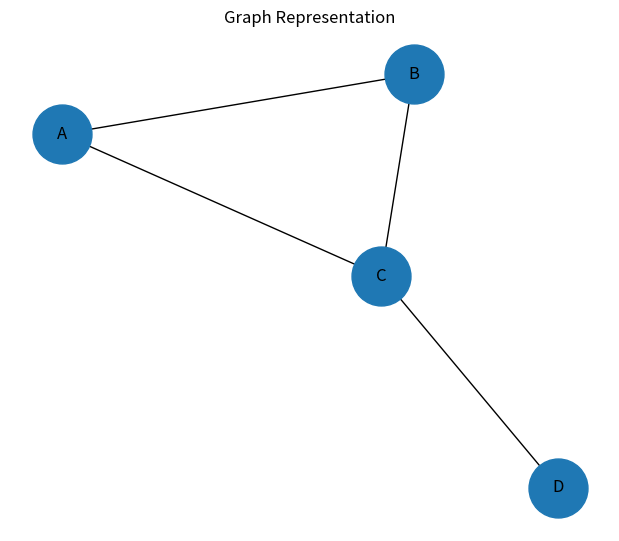

Source code (Python):
"""
LAB 07: Graph Representation using Adjacency List and Adjacency Matrix

Required libraries:
- networkx
- matplotlib

Install if needed:
    pip install networkx matplotlib

Theory:
A graph G=(V,E) contains vertices V and edges E.

Adjacency list:
For each vertex, store its neighbouring vertices.

Adjacency matrix:
A matrix M where M[i][j] = 1 if there is an edge between vertex i and j.

Aim:
1. Represent a graph with an adjacency list.
2. Build its adjacency matrix.
3. Draw the graph using NetworkX.

Conclusion:
Adjacency lists are memory-efficient for sparse graphs, while adjacency
matrices make edge checking very direct.
"""

import matplotlib
matplotlib.use("Agg")
import matplotlib.pyplot as plt
import networkx as nx


vertices = ["A", "B", "C", "D"]
edges = [
    ("A", "B"),
    ("A", "C"),
    ("B", "C"),
    ("C", "D")
]

# Adjacency list
adj_list = {v: [] for v in vertices}

for u, v in edges:
    adj_list[u].append(v)
    adj_list[v].append(u)

print("Adjacency List:")
for v in vertices:
    print(v, "->", adj_list[v])

# Adjacency matrix
matrix = []
for u in vertices:
    row = []
    for v in vertices:
        row.append(1 if v in adj_list[u] else 0)
    matrix.append(row)

print("\nAdjacency Matrix:")
print("   ", *vertices)
for v, row in zip(vertices, matrix):
    print(v, " ", *row)

# Draw graph
G = nx.Graph()
G.add_nodes_from(vertices)
G.add_edges_from(edges)

plt.figure(figsize=(6, 5))
pos = nx.spring_layout(G, seed=7)
nx.draw(
    G,
    pos,
    with_labels=True,
    node_size=1800,
    font_size=12
)
plt.title("Graph Representation")
output_file = "Lab07_Graph.png"
plt.savefig(output_file, bbox_inches="tight")
plt.close()

print(f"\nGraph image saved as: {output_file}")
